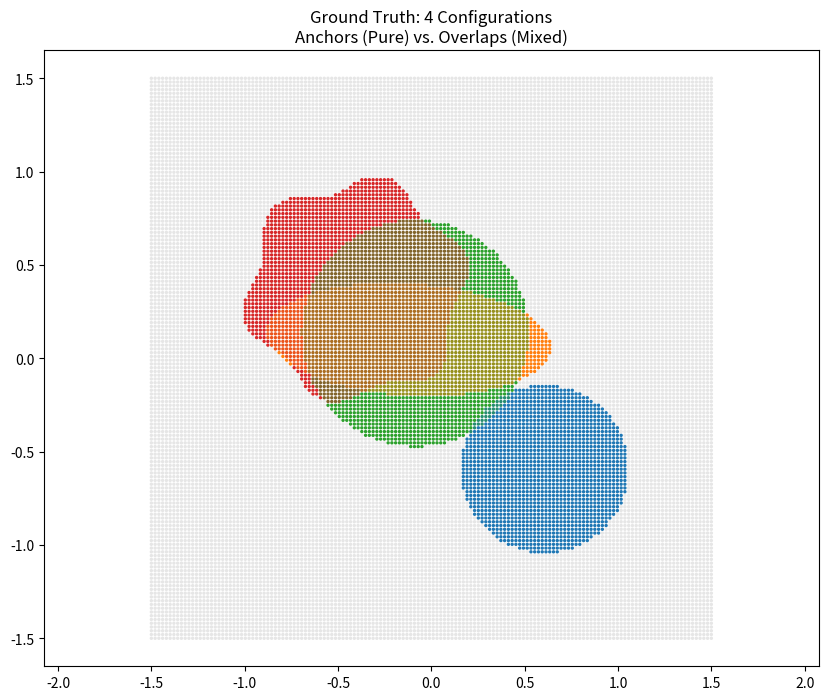
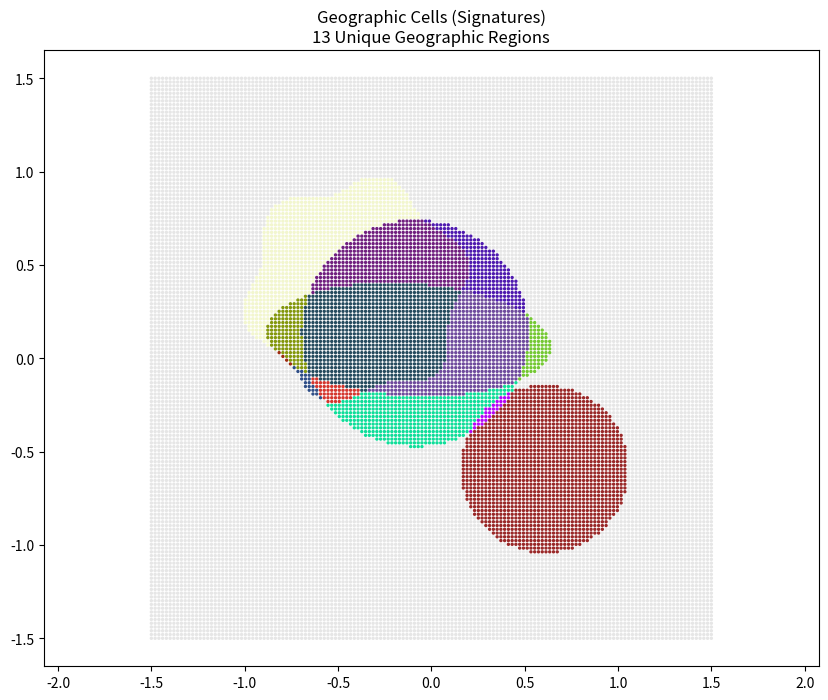
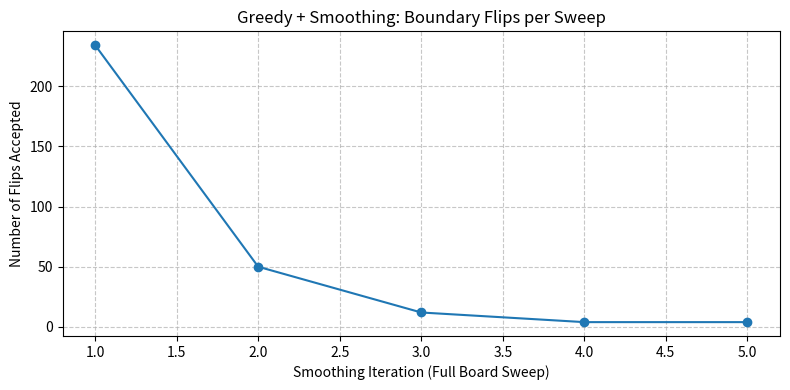
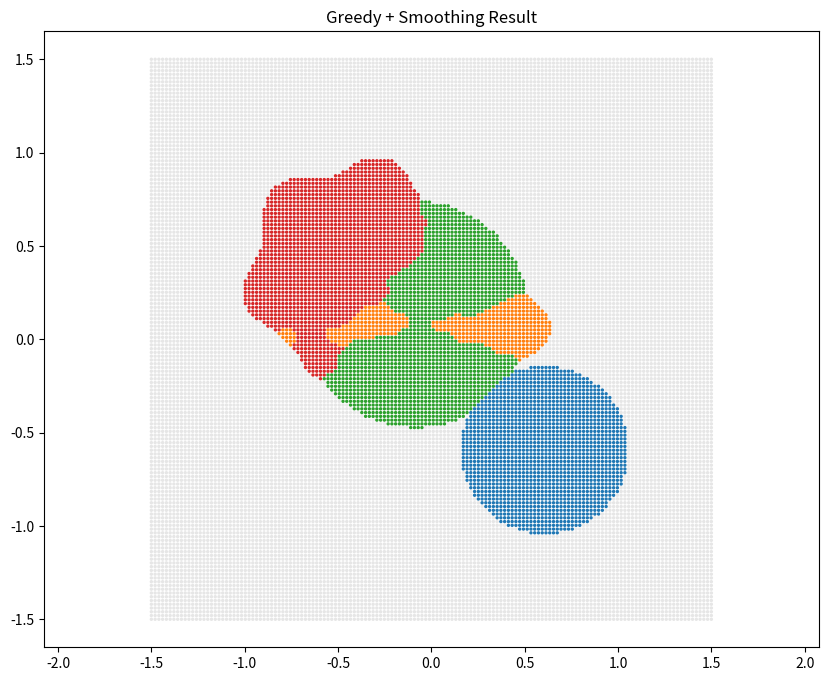
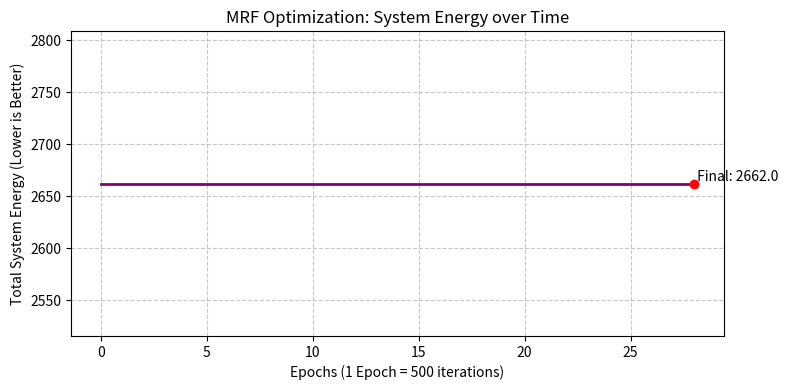
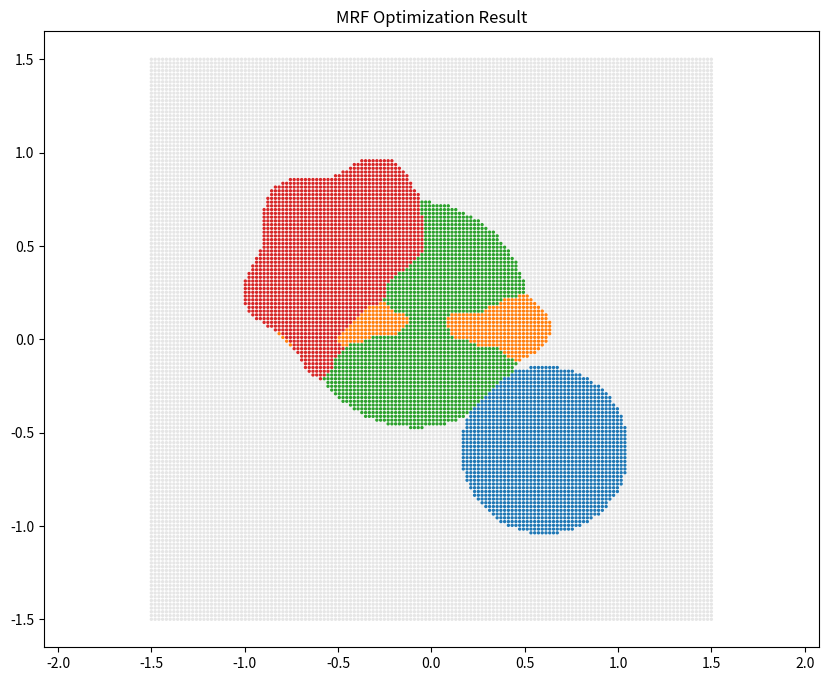

Here is the Python script that generated these plots, in order:
import numpy as np
import matplotlib.pyplot as plt
from scipy.spatial import cKDTree
import time
import matplotlib.colors as mcolors

class SyntheticReachability:
    def __init__(self, grid_res=150, min_configs=3, max_configs=6):
        # Randomly decide how many configurations this test will have
        self.num_configs = np.random.randint(min_configs, max_configs + 1)
        print(f"Generating synthetic mesh ({grid_res}x{grid_res}) with {self.num_configs} random configurations...")
        
        #Create a dense 2D grid
        x = np.linspace(-1.5, 1.5, grid_res)
        y = np.linspace(-1.5, 1.5, grid_res)
        xx, yy = np.meshgrid(x, y)
        self.points = np.column_stack((xx.ravel(), yy.ravel(), np.zeros_like(xx.ravel()))) #Array of 150*150=22500 points (22500x3 matrix), x y and z columns
        all_masks = []
        all_scores = []

        # Generate shapes
        for c in range(self.num_configs):
            # Randomize center position
            cx = np.random.uniform(-0.8, 0.8)
            cy = np.random.uniform(-0.8, 0.8)
            
            # Randomize shape type (0: Circle, 1: Ellipse, 2: Wavy Blob)
            shape_type = np.random.choice([0, 1, 2])
            
            dist = np.sqrt((self.points[:,0] - cx)**2 + (self.points[:,1] - cy)**2)
            
            if shape_type == 0:
                # Circle
                radius = np.random.uniform(0.4, 0.8)
                boundary = np.full_like(dist, radius)
                
            elif shape_type == 1:
                # Ellipse
                angle = np.random.uniform(0, np.pi)
                rx = np.random.uniform(0.3, 0.6)
                ry = np.random.uniform(0.6, 1.0)
                px = self.points[:,0] - cx
                py = self.points[:,1] - cy
                rot_x = px * np.cos(angle) - py * np.sin(angle) #Multiply px,py by rotation matrix give rotx, roty (rotated by theta around "origin" cx, cy)
                rot_y = px * np.sin(angle) + py * np.cos(angle)
                dist = np.sqrt((rot_x / rx)**2 + (rot_y / ry)**2) # ellipse boundary has value=1, so anything > 1 is outside shape
                boundary = np.ones_like(dist) 
                
            else:
                # Blob
                base_radius = np.random.uniform(0.4, 0.7)
                frequency = np.random.randint(3, 8)
                amplitude = np.random.uniform(0.05, 0.08)
                angles = np.arctan2(self.points[:,1] - cy, self.points[:,0] - cx)
                boundary = base_radius + amplitude * np.sin(frequency * angles) #calculate outer limit of boundary at each angle, compare to overall distance

            # Create boolean mask, evauluating if each grid point is in or out of shape
            mask = dist < boundary
            
            # Create manipulability score (1.0 at center, fading to ~0 at boundary) with added noise
            raw_score = 1.0 - (dist / boundary)
            noise = np.random.normal(0, 0.05, len(self.points))
            score = np.clip(raw_score + noise, 0.001, 1.0)
            
            # If it's outside the boundary, force score to 0
            score[~mask] = 0.0
            
            all_masks.append(mask)
            all_scores.append(score)

        #Assemble the Signatures and Manipulabilities lists natively
        self.signatures = [] #Configuration options available to a single point
        self.manipulabilities = [] #Manipulability scores for each corresponding configuration
        print(np.shape(all_masks))
        
        for i in range(len(self.points)):
            sig = tuple([all_masks[c][i] for c in range(self.num_configs)]) #all_mask[c] is binary mask evaluating what points are inside shape c
            man = tuple([all_scores[c][i] for c in range(self.num_configs)]) #all_scores[c] are values representing distances from shape c center for all points 
            self.signatures.append(sig)
            self.manipulabilities.append(man)
        
        # Generate a distinct color palette for the visualizer
        cmap = plt.get_cmap('tab10')
        self.palette = [cmap(i)[:3] for i in range(self.num_configs)]
        
        print("Data generation complete.")

    def segment_into_cells(self, radius=0.03):
        print("Segmenting synthetic surface into cells...")
        tree = cKDTree(self.points) 
        self.cell_ids = -1 * np.ones(len(self.points), dtype=int)
        current_cell_id = 0
        
        for i in range(len(self.points)):#Breadth-First Search: Search neighbors in "rings" for identical configs and group into 1 cell
            if self.cell_ids[i] != -1: 
                continue
            current_sig = self.signatures[i]
            # Skip unreachable points
            if sum(current_sig) == 0:
                continue
            queue = [i]
            self.cell_ids[i] = current_cell_id
            
            while len(queue) > 0:
                idx = queue.pop(0)
                neighbors = tree.query_ball_point(self.points[idx], r=radius)
                for n_idx in neighbors:
                    if self.cell_ids[n_idx] == -1:
                        if self.signatures[n_idx] == current_sig:
                            self.cell_ids[n_idx] = current_cell_id #If the neighbor has identical configuration, add it to the same cell
                            queue.append(n_idx)
            current_cell_id += 1
        print(f"Segmentation complete. Found {current_cell_id} unique reachable geographic cells.")    

    def visualize_raw_overlaps(self):
        """Plots the raw data so you can see the Anchors vs. Overlaps."""
        colors = np.zeros((len(self.points), 3))
        
        for i, sig in enumerate(self.signatures):
            valid_count = sum(sig)
            if valid_count == 0:
                colors[i] = [0.9, 0.9, 0.9] # Light grey for unreachable
            elif valid_count == 1:
                # Anchors get the pure configuration color
                config_idx = sig.index(True)
                colors[i] = self.palette[config_idx]
            else:
                # Overlaps blend the colors of all valid configurations
                blended_color = np.zeros(3)
                for c, is_valid in enumerate(sig):
                    if is_valid:
                        blended_color += np.array(self.palette[c])
                colors[i] = blended_color / valid_count

        plt.figure(figsize=(10, 8))
        plt.scatter(self.points[:,0], self.points[:,1], c=colors, s=2)
        plt.title(f"Ground Truth: {self.num_configs} Configurations\nAnchors (Pure) vs. Overlaps (Mixed)")
        plt.axis('equal')
        plt.show()

    def visualize_cell_ids(self, title="Geographic Cells (Signatures)"):
        """Colors points strictly by their assigned geographic cell_id."""
        unique_cells = np.unique(self.cell_ids)
        
        # Create a distinct random color for each cell
        np.random.seed(42) # Keeps colors consistent across runs
        cell_palette = {cid: np.random.rand(3,) for cid in unique_cells}
        cell_palette[-1] = np.array([0.9, 0.9, 0.9]) # Grey for unreachable
        
        colors = np.array([cell_palette[cid] for cid in self.cell_ids])
        
        plt.figure(figsize=(10, 8))
        plt.scatter(self.points[:,0], self.points[:,1], c=colors, s=2)
        valid_cell_count = len(unique_cells) - 1 if -1 in unique_cells else len(unique_cells)
        plt.title(f"{title}\n{valid_cell_count} Unique Geographic Regions")
        plt.axis('equal')
        plt.show()
        
    def visualize_resolved_cells(self, title="Resolved Configurations"):
        """Plots the final assigned configurations after resolution."""
        if not hasattr(self, 'assigned_configs'):
            print("Error: Run a resolution algorithm first.")
            return
            
        colors = np.zeros((len(self.points), 3))
        for i, config_idx in enumerate(self.assigned_configs):
            if config_idx == -1: 
                colors[i] = [0.9, 0.9, 0.9]
            else:
                colors[i] = self.palette[config_idx]
            
        plt.figure(figsize=(10, 8))
        plt.scatter(self.points[:,0], self.points[:,1], c=colors, s=2)
        plt.title(title)
        plt.axis('equal')
        plt.show()

    def resolve_overlapping_greedy_smooth(self, radius=0.03, smoothing_iterations=5):
        print(f"\n--- Resolving Multi-Config Cells (Greedy + Smooth) ---")
        start_time = time.time()
        tree = cKDTree(self.points)
        
        # Initialize decisions array
        self.assigned_configs = -1 * np.ones(len(self.points), dtype=int)
        locked = np.zeros(len(self.points), dtype=bool)
        
        anchor_cells = 0
        overlap_cells = 0
        
        # Cell-by-cell initialization
        unique_cells = np.unique(self.cell_ids)
        for cell_id in unique_cells:
            if cell_id == -1: continue
            
            cell_indices = np.where(self.cell_ids == cell_id)[0]
            sig = self.signatures[cell_indices[0]]
            valid_configs = sum(sig)
            
            if valid_configs == 1: # Anchors
                config_idx = sig.index(True)
                self.assigned_configs[cell_indices] = config_idx
                locked[cell_indices] = True
                anchor_cells += 1
            else: # Overlaps
                for idx in cell_indices:
                    valid_manips = [m if v else -1 for m, v in zip(self.manipulabilities[idx], sig)]
                    self.assigned_configs[idx] = np.argmax(valid_manips)
                locked[cell_indices] = False
                overlap_cells += 1
        self.flip_history=[]#convergence tracking
                
        print(f"  Processed {anchor_cells} Anchor Cells and {overlap_cells} Overlap Cells.")
        
        # Majority-vote Smoothing Loop
        for iteration in range(smoothing_iterations):
            flips = 0
            new_configs = np.copy(self.assigned_configs)
            
            for i in range(len(self.points)):
                if locked[i] or self.assigned_configs[i] == -1:
                    continue
                
                neighbors = tree.query_ball_point(self.points[i], r=radius)
                if len(neighbors) <= 1: continue
                
                label_counts = {}
                for n in neighbors:
                    lbl = self.assigned_configs[n]
                    if lbl != -1:
                        label_counts[lbl] = label_counts.get(lbl, 0) + 1
                        
                if not label_counts: continue
                
                best_label = max(label_counts, key=label_counts.get)
                if best_label != self.assigned_configs[i] and self.signatures[i][best_label]:
                    new_configs[i] = best_label
                    flips += 1
                    
            self.assigned_configs = new_configs
            self.flip_history.append(flips)
            print(f"  Smoothing Iteration {iteration+1}: {flips} points flipped.")
            if flips == 0: break
            
        print(f"Resolution complete in {time.time()-start_time:.2f}s.")

    def resolve_overlapping_regions_MRF(self, radius=0.03, alpha=1.0, beta=2.5, iterations=150000):
        print(f"\n--- Resolving Multi-Config Cells (MRF: alpha={alpha}, beta={beta}) ---")
        start_time = time.time()
        
        # Build Graph
        tree = cKDTree(self.points)
        edges = tree.query_pairs(r=radius)
        neighbors = {i: [] for i in range(len(self.points))}
        for i, j in edges:
            neighbors[i].append(j)
            neighbors[j].append(i)
            
        # Initialize decisions array
        self.assigned_configs = -1 * np.ones(len(self.points), dtype=int)
        locked = np.zeros(len(self.points), dtype=bool)
        
        anchor_cells = 0
        overlap_cells = 0
        
        # Cell-by-cell initialization
        unique_cells = np.unique(self.cell_ids)
        for cell_id in unique_cells:
            if cell_id == -1: continue
            
            cell_indices = np.where(self.cell_ids == cell_id)[0]
            sig = self.signatures[cell_indices[0]]
            valid_configs = sum(sig)
            
            if valid_configs == 1: #anchors
                config_idx = sig.index(True)
                self.assigned_configs[cell_indices] = config_idx
                locked[cell_indices] = True
                anchor_cells += 1
            else: #overlaps
                for idx in cell_indices:
                    valid_manips = [m if v else -1 for m, v in zip(self.manipulabilities[idx], sig)]
                    self.assigned_configs[idx] = np.argmax(valid_manips)
                locked[cell_indices] = False
                overlap_cells += 1   
        #print(f"  Processed {anchor_cells} Anchor Cells and {overlap_cells} Overlap Cells.")
        
        #Initial total energy calculation
        current_energy=0.0
        #manipulability cost
        for i in range(len(self.points)):
            lbl = self.assigned_configs[i]
            if lbl != -1:
                current_energy -= alpha * self.manipulabilities[i][lbl]
        #Add smoothness cost
        for i, j in edges:
            if self.assigned_configs[i] != -1 and self.assigned_configs[j] != -1:
                if self.assigned_configs[i] != self.assigned_configs[j]:
                    current_energy += beta
        # Build dynamic boundary list
        boundary_list = []
        for i in range(len(self.points)):
            if locked[i] or self.assigned_configs[i] == -1: continue
            for n in neighbors[i]:
                if self.assigned_configs[n] != -1 and self.assigned_configs[n] != self.assigned_configs[i]:
                    boundary_list.append(i)
                    break

        # --- Convergence Tracking Setup ---
        self.energy_history = [current_energy]
        self.mrf_track_interval = 500 # Record data every 500 attempts
        total_flips = 0
                    
        # ICM Delta-Update Loop
        flips = 0
        for step in range(iterations):
            if not boundary_list: break
            
            idx = boundary_list[np.random.choice(len(boundary_list))]
            old_label = self.assigned_configs[idx]
            
            neighbor_labels = [self.assigned_configs[n] for n in neighbors[idx] if self.assigned_configs[n] != -1]
            if not neighbor_labels: continue
            
            new_label = np.random.choice(neighbor_labels)
            if new_label == old_label: continue
            if not self.signatures[idx][new_label]: continue
            
            # Delta Energy Math
            delta_data = self.manipulabilities[idx][old_label] - self.manipulabilities[idx][new_label]
            matches_old = sum(1 for n in neighbors[idx] if self.assigned_configs[n] == old_label)
            matches_new = sum(1 for n in neighbors[idx] if self.assigned_configs[n] == new_label)
            delta_smooth = matches_old - matches_new
            
            delta_E = (alpha * delta_data) + (beta * delta_smooth)
            
            if delta_E < 0:
                self.assigned_configs[idx] = new_label
                flips += 1
                # Add affected unlocked neighbors back to check list
                for n in neighbors[idx]:
                    if not locked[n] and self.assigned_configs[n] != -1:
                        boundary_list.append(n)

            # Record Energy periodically
            if (step + 1) % self.mrf_track_interval == 0:
                self.energy_history.append(current_energy)

        # Catch the final energy state
        if len(self.energy_history) == 1 or self.energy_history[-1] != current_energy:
            self.energy_history.append(current_energy)
                        
        print(f"Resolution complete in {time.time()-start_time:.2f}s. {flips} boundary flips performed.")

    def plot_convergence(self):
        """Plots the convergence of the resolution algorithm (Energy or Flips)."""
        plt.figure(figsize=(8, 4))
        
        if hasattr(self, 'energy_history') and self.energy_history:
            # We ran the MRF algorithm
            plt.plot(range(len(self.energy_history)), self.energy_history, color='purple', linewidth=2)
            plt.title("MRF Optimization: System Energy over Time")
            plt.xlabel(f'Epochs (1 Epoch = {self.mrf_track_interval} iterations)')
            plt.ylabel('Total System Energy (Lower is Better)')
            
            # Add a marker for the final stabilization point
            plt.scatter(len(self.energy_history)-1, self.energy_history[-1], color='red', zorder=5)
            plt.text(len(self.energy_history)-1, self.energy_history[-1], 
                     f" Final: {self.energy_history[-1]:.1f}", verticalalignment='bottom')
            
        elif hasattr(self, 'flip_history') and self.flip_history:
            # We ran the Greedy+Smooth algorithm
            plt.plot(range(1, len(self.flip_history) + 1), self.flip_history, marker='o', linestyle='-')
            plt.title("Greedy + Smoothing: Boundary Flips per Sweep")
            plt.xlabel('Smoothing Iteration (Full Board Sweep)')
            plt.ylabel('Number of Flips Accepted')
            
        else:
            print("No history found. Run a resolution algorithm first.")
            return

        plt.grid(True, linestyle='--', alpha=0.7)
        plt.tight_layout()
        plt.show()


if __name__ == "__main__":
    # 1. Generate the test dataset
    testbed = SyntheticReachability(grid_res=150, min_configs=3, max_configs=5)
    testbed.segment_into_cells(radius=0.03)
    # Show the problem
    testbed.visualize_raw_overlaps()
    testbed.visualize_cell_ids()
    
    #Test the Algorithms
    radius = 0.03

    # To test Greedy + Smoothing:
    testbed.resolve_overlapping_greedy_smooth(radius=radius, smoothing_iterations=5)
    testbed.plot_convergence()
    testbed.visualize_resolved_cells("Greedy + Smoothing Result")
    
    # To test MRF:
    testbed.resolve_overlapping_regions_MRF(radius=radius, alpha=1.0, beta=3.0)
    testbed.plot_convergence()
    testbed.visualize_resolved_cells("MRF Optimization Result")
    
